Photos from the image-classification dataset "img_for_training" in the GitHub repository ishitamed19/EEG-Correlates-of-Genetic-Predisposition-to-Alcoholism-using-Deep-Learning. Its 2 classes are: alcoholic, control.

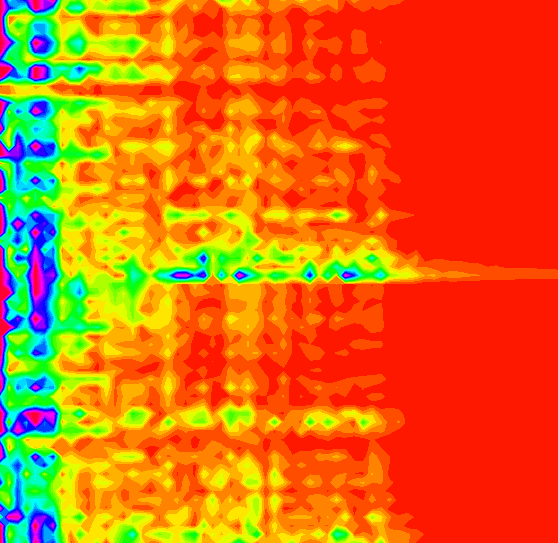
Label: control

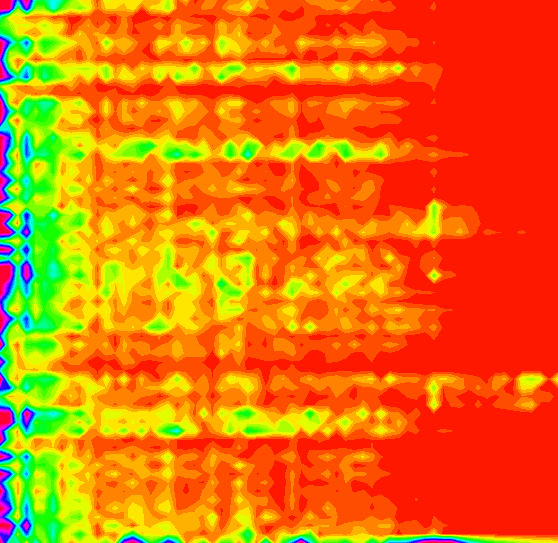
Label: alcoholic

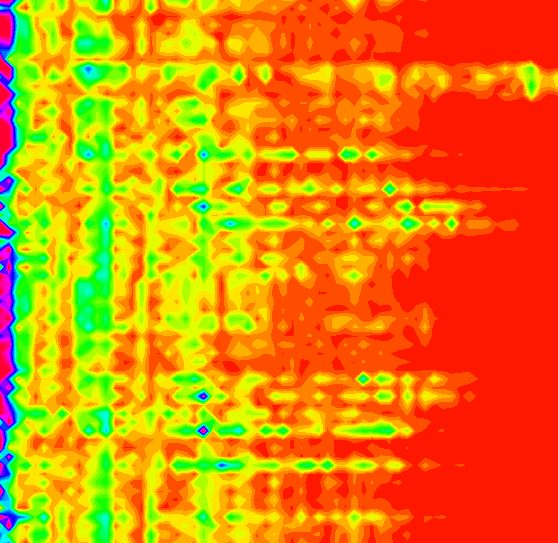
Label: control

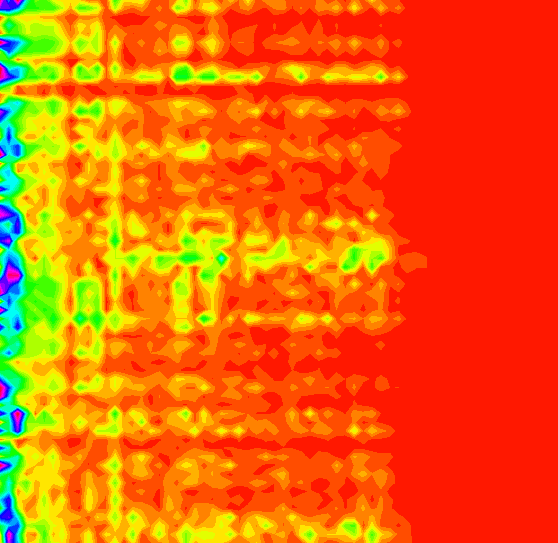
Label: alcoholic

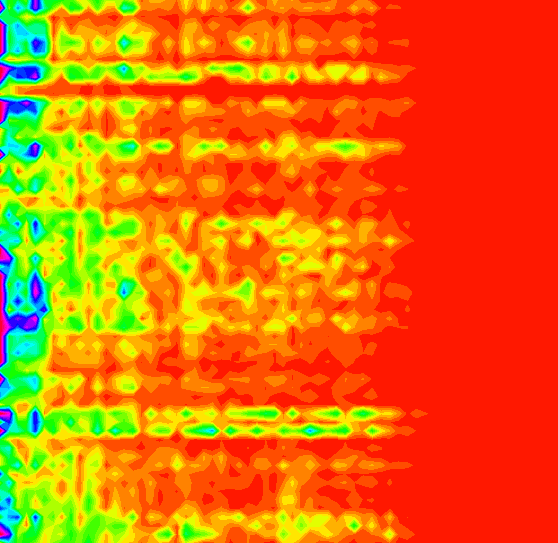
Label: control

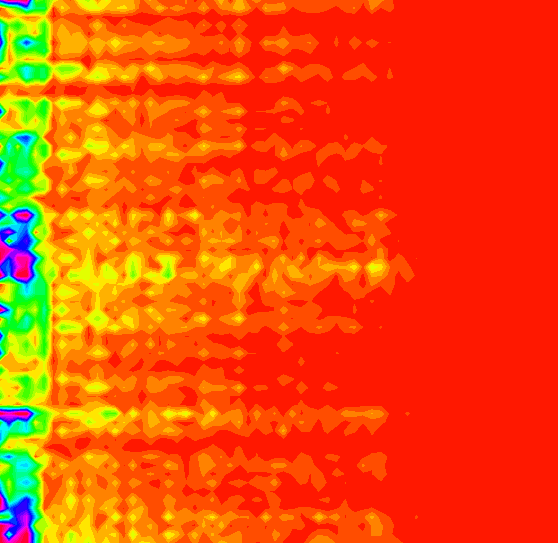
Label: alcoholic
